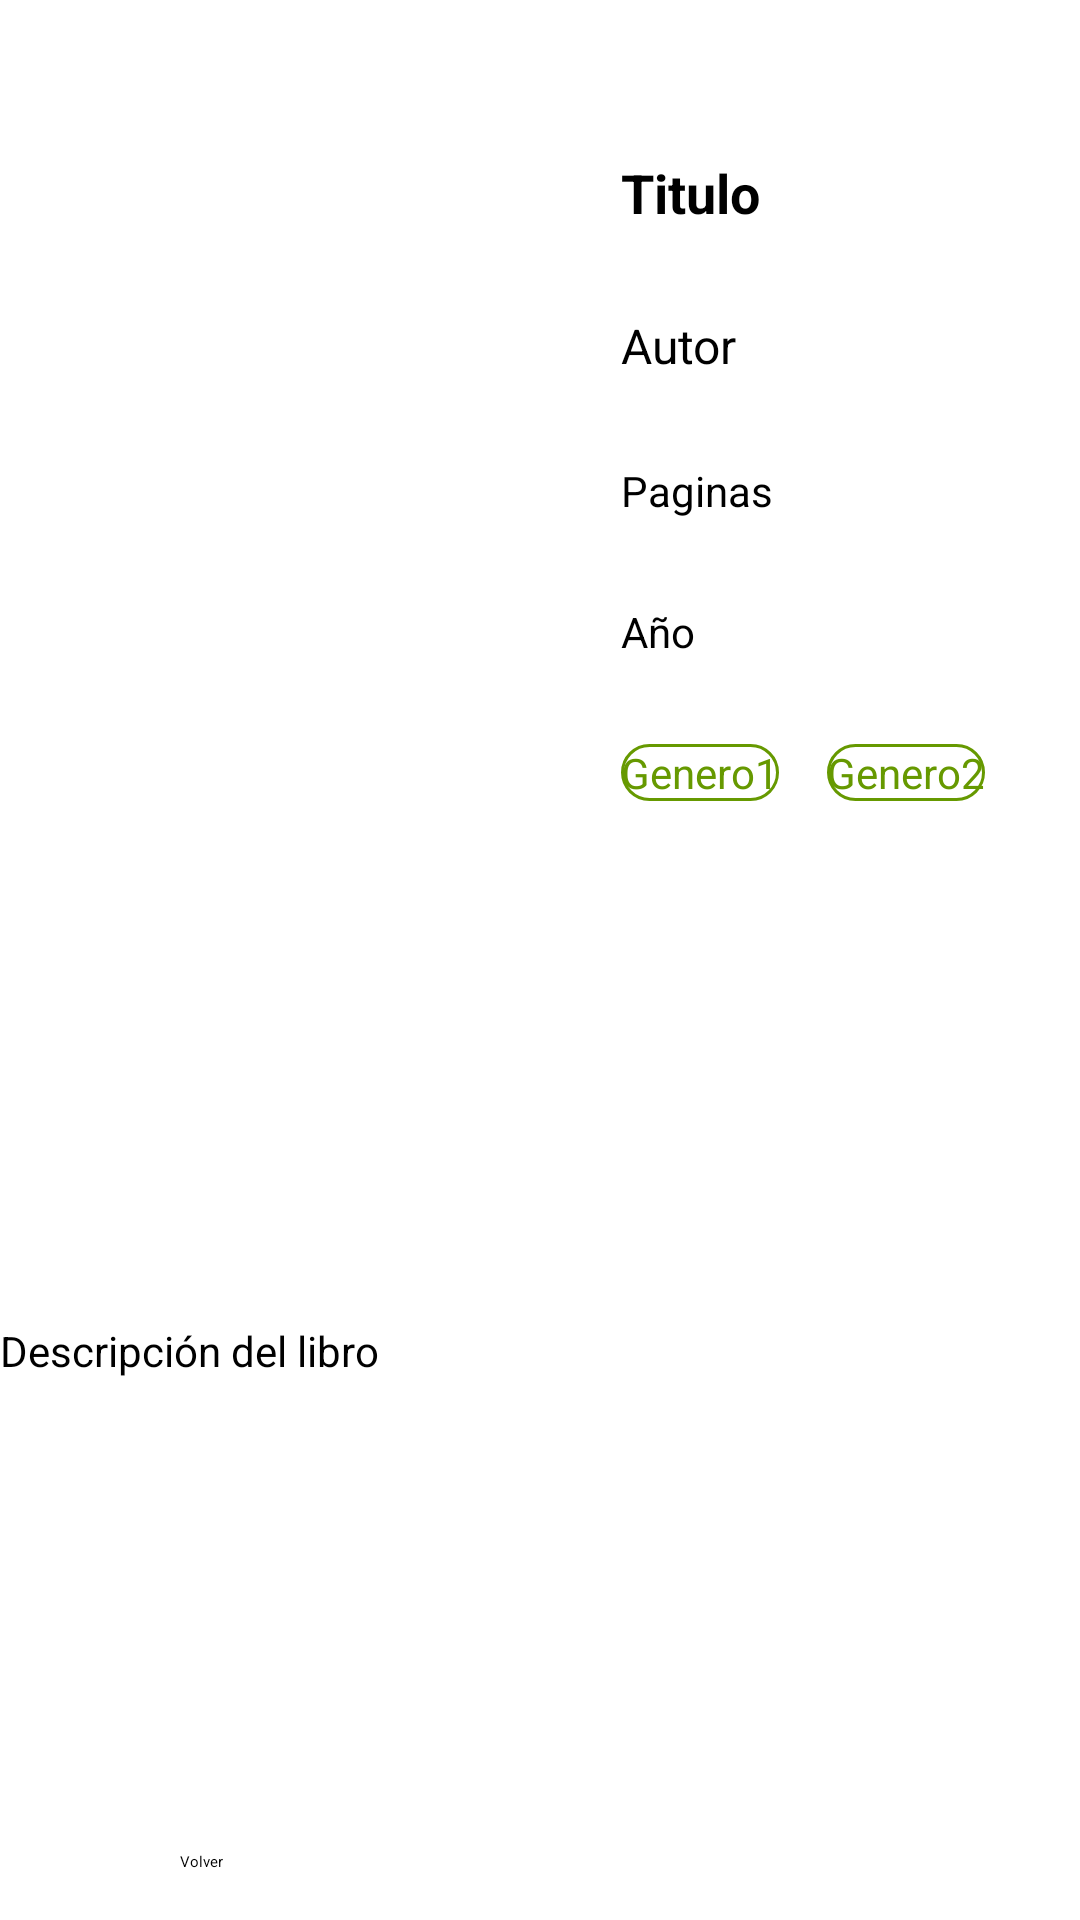

This screen was rendered from an Android layout file. Write that file and the resources it references.
<!-- AndroidManifest.xml: activity theme Theme.TP2 -->
<!-- res/layout/activity_detalle.xml -->
<?xml version="1.0" encoding="utf-8"?>
<androidx.constraintlayout.widget.ConstraintLayout xmlns:android="http://schemas.android.com/apk/res/android"
    xmlns:app="http://schemas.android.com/apk/res-auto"
    xmlns:tools="http://schemas.android.com/tools"
    android:id="@+id/main"
    android:layout_width="match_parent"
    android:layout_height="match_parent"
    tools:context=".DetalleActivity">

    <ImageView
        android:id="@+id/ivImagen"
        android:layout_width="131dp"
        android:layout_height="228dp"
        android:layout_marginStart="60dp"
        android:layout_marginTop="52dp"
        app:layout_constraintStart_toStartOf="parent"
        app:layout_constraintTop_toTopOf="parent" />

    <TextView
        android:id="@+id/tvTitulo"
        android:layout_width="0dp"
        android:layout_height="wrap_content"
        android:layout_marginStart="16dp"
        android:text="Titulo"
        android:textSize="18sp"
        android:textStyle="bold"
        app:layout_constraintEnd_toEndOf="parent"
        app:layout_constraintStart_toEndOf="@id/ivImagen"
        app:layout_constraintTop_toTopOf="@id/ivImagen" />

    <TextView
        android:id="@+id/tvAutor"
        android:layout_width="0dp"
        android:layout_height="wrap_content"
        android:layout_marginStart="16dp"
        android:layout_marginTop="28dp"
        android:text="Autor"
        android:textSize="16sp"
        app:layout_constraintEnd_toEndOf="parent"
        app:layout_constraintStart_toEndOf="@id/ivImagen"
        app:layout_constraintTop_toBottomOf="@id/tvTitulo" />

    <TextView
        android:id="@+id/tvPaginas"
        android:layout_width="0dp"
        android:layout_height="wrap_content"
        android:layout_marginStart="16dp"
        android:layout_marginTop="28dp"
        android:text="Paginas"
        android:textSize="14sp"
        app:layout_constraintEnd_toEndOf="parent"
        app:layout_constraintStart_toEndOf="@id/ivImagen"
        app:layout_constraintTop_toBottomOf="@id/tvAutor" />

    <TextView
        android:id="@+id/tvAnio"
        android:layout_width="0dp"
        android:layout_height="wrap_content"
        android:layout_marginStart="16dp"
        android:layout_marginTop="28dp"
        android:text="Año"
        android:textSize="14sp"
        app:layout_constraintEnd_toEndOf="parent"
        app:layout_constraintStart_toEndOf="@id/ivImagen"
        app:layout_constraintTop_toBottomOf="@id/tvPaginas" />

    <TextView
        android:id="@+id/tvGenero1"
        android:layout_width="wrap_content"
        android:layout_height="wrap_content"
        android:layout_marginStart="16dp"
        android:layout_marginTop="28dp"
        android:background="@drawable/redondeado"
        android:text="Genero1"
        android:textColor="@android:color/holo_green_dark"
        android:textSize="14sp"
        app:layout_constraintStart_toEndOf="@id/ivImagen"
        app:layout_constraintTop_toBottomOf="@id/tvAnio" />

    <TextView
        android:id="@+id/tvGenero2"
        android:layout_width="wrap_content"
        android:layout_height="wrap_content"
        android:layout_marginStart="16dp"
        android:layout_marginTop="28dp"
        android:background="@drawable/redondeado"
        android:text="Genero2"
        android:textColor="@android:color/holo_green_dark"
        android:textSize="14sp"
        app:layout_constraintStart_toEndOf="@id/tvGenero1"
        app:layout_constraintTop_toBottomOf="@id/tvAnio" />

    <TextView
        android:id="@+id/tvDetalles"
        android:layout_width="0dp"
        android:layout_height="wrap_content"
        android:layout_marginTop="16dp"
        android:text="Descripción del libro"
        android:textSize="14sp"
        app:layout_constraintBottom_toTopOf="@id/btnAccion"
        app:layout_constraintEnd_toEndOf="parent"
        app:layout_constraintStart_toStartOf="parent"
        app:layout_constraintTop_toBottomOf="@id/tvGenero1"
        app:layout_constraintVertical_chainStyle="spread" />

    <Button
        android:id="@+id/btnAccion"
        android:layout_width="wrap_content"
        android:layout_height="wrap_content"
        android:layout_marginStart="60dp"
        android:layout_marginBottom="16dp"
        android:text="Volver"
        app:layout_constraintBottom_toBottomOf="parent"
        app:layout_constraintStart_toStartOf="parent" />

</androidx.constraintlayout.widget.ConstraintLayout>
<!-- resources referenced by this layout -->
<resources>
  <!-- drawable redondeado (drawable) -->
  <shape xmlns:android="http://schemas.android.com/apk/res/android">
      <solid android:color="@android:color/white" />
      <corners android:radius="12dp" />
      <stroke
          android:width="1dp"
          android:color="@android:color/holo_green_dark" />
  </shape>
  <style name="Theme.TP2" parent="Base.Theme.TP2">
      
      <item name="android:navigationBarColor">@android:color/transparent</item>
      <item name="android:statusBarColor">@android:color/transparent</item>
      <item name="android:windowLightStatusBar">?attr/isLightTheme</item>
    </style>
</resources>
